Dataset: fp2 (GitHub, KeshavRathii/Tomato-leaf-disease-detection-using-ViT). Classes: tomato brown spots, tomato blight leaf, tomato healthy, tomato leaf yellow virus.

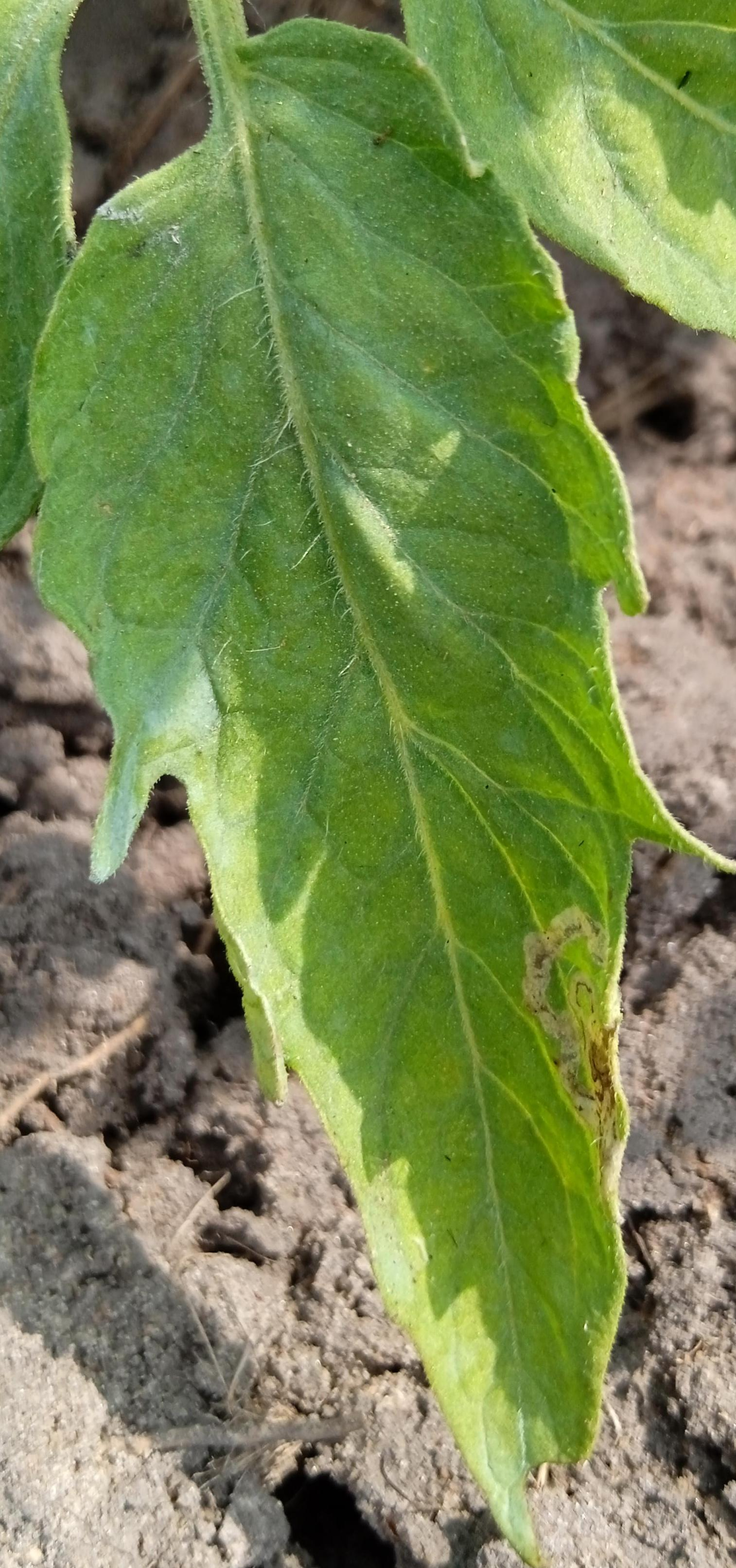
Label: tomato blight leaf

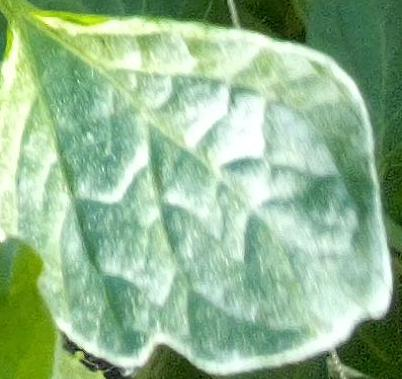
Label: tomato healthy

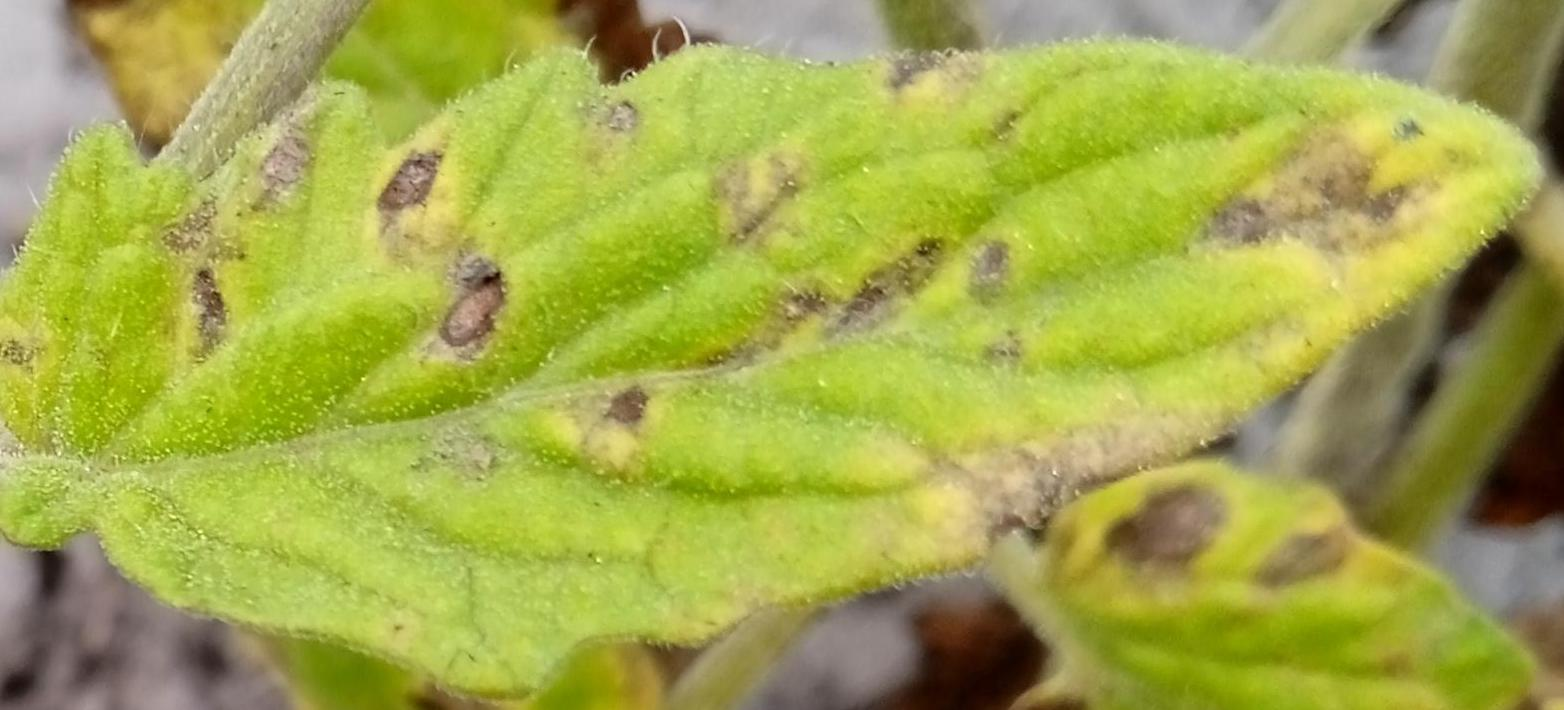
Label: tomato brown spots

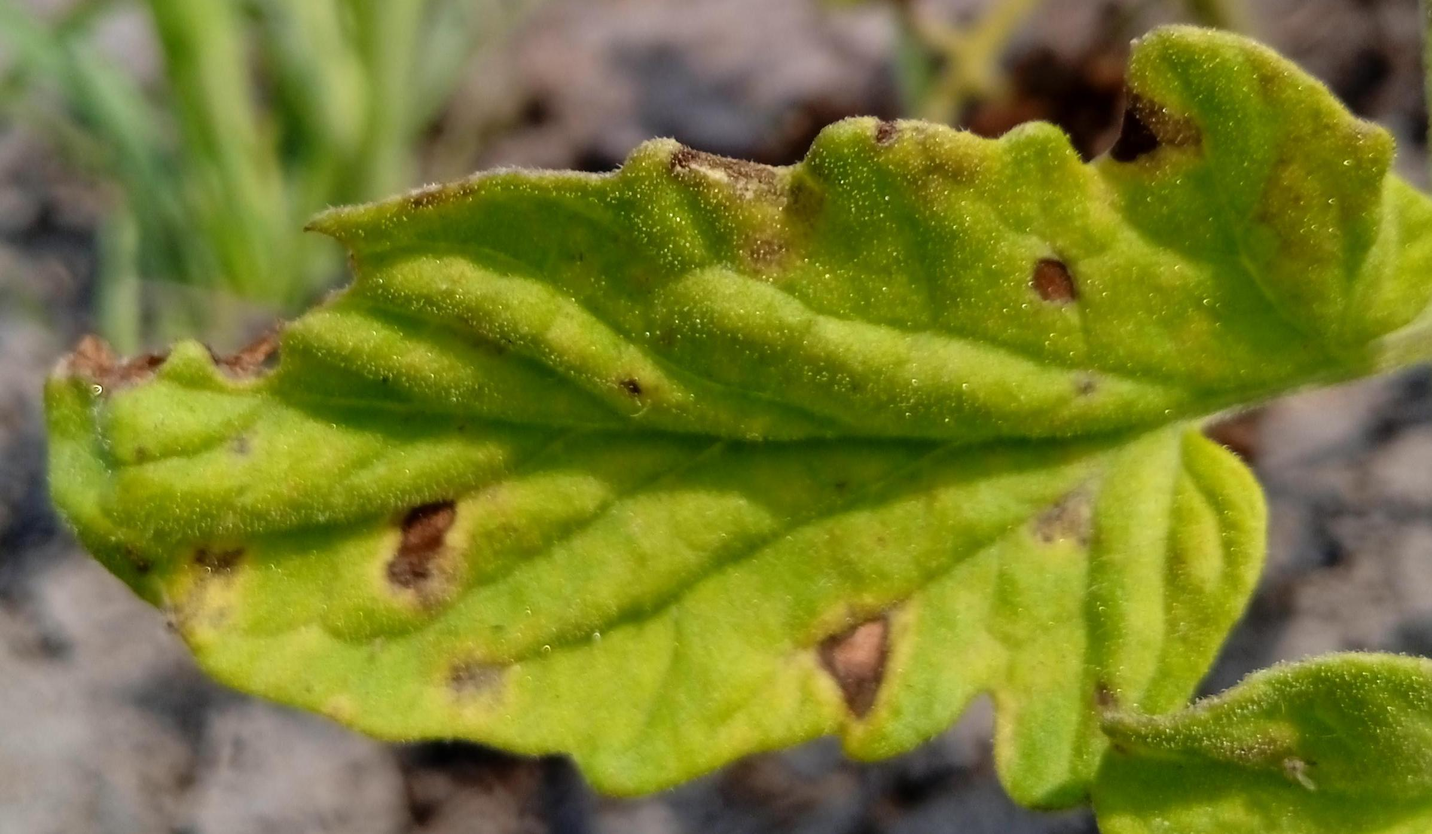
Label: tomato brown spots

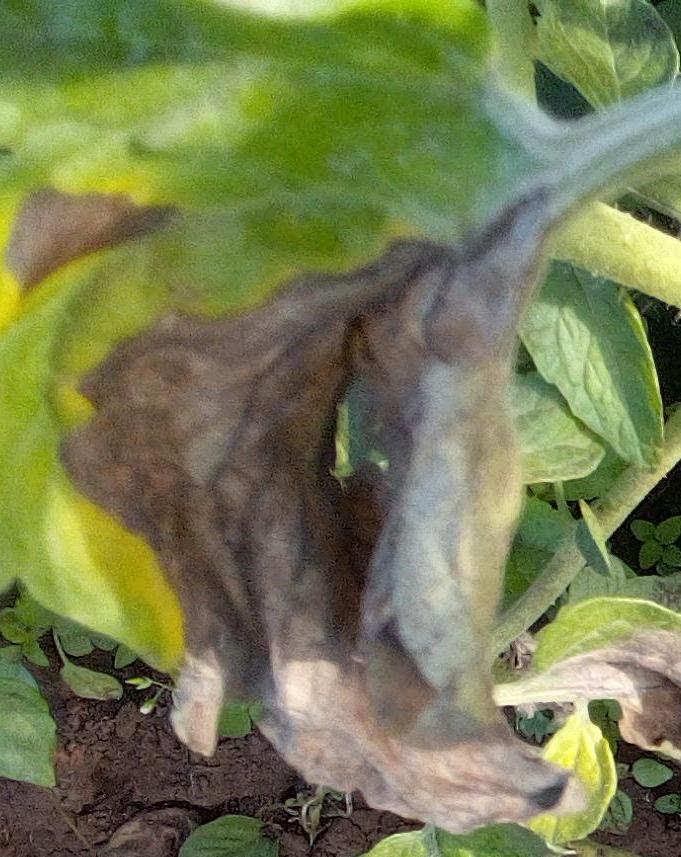
Label: tomato blight leaf

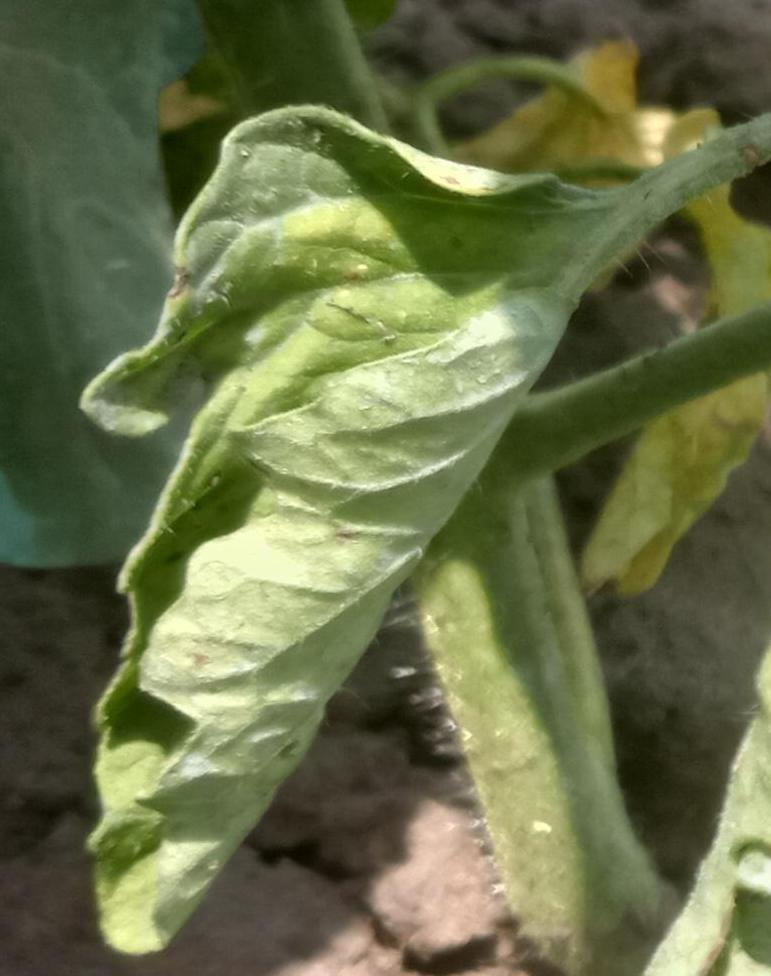
Label: tomato leaf yellow virus
